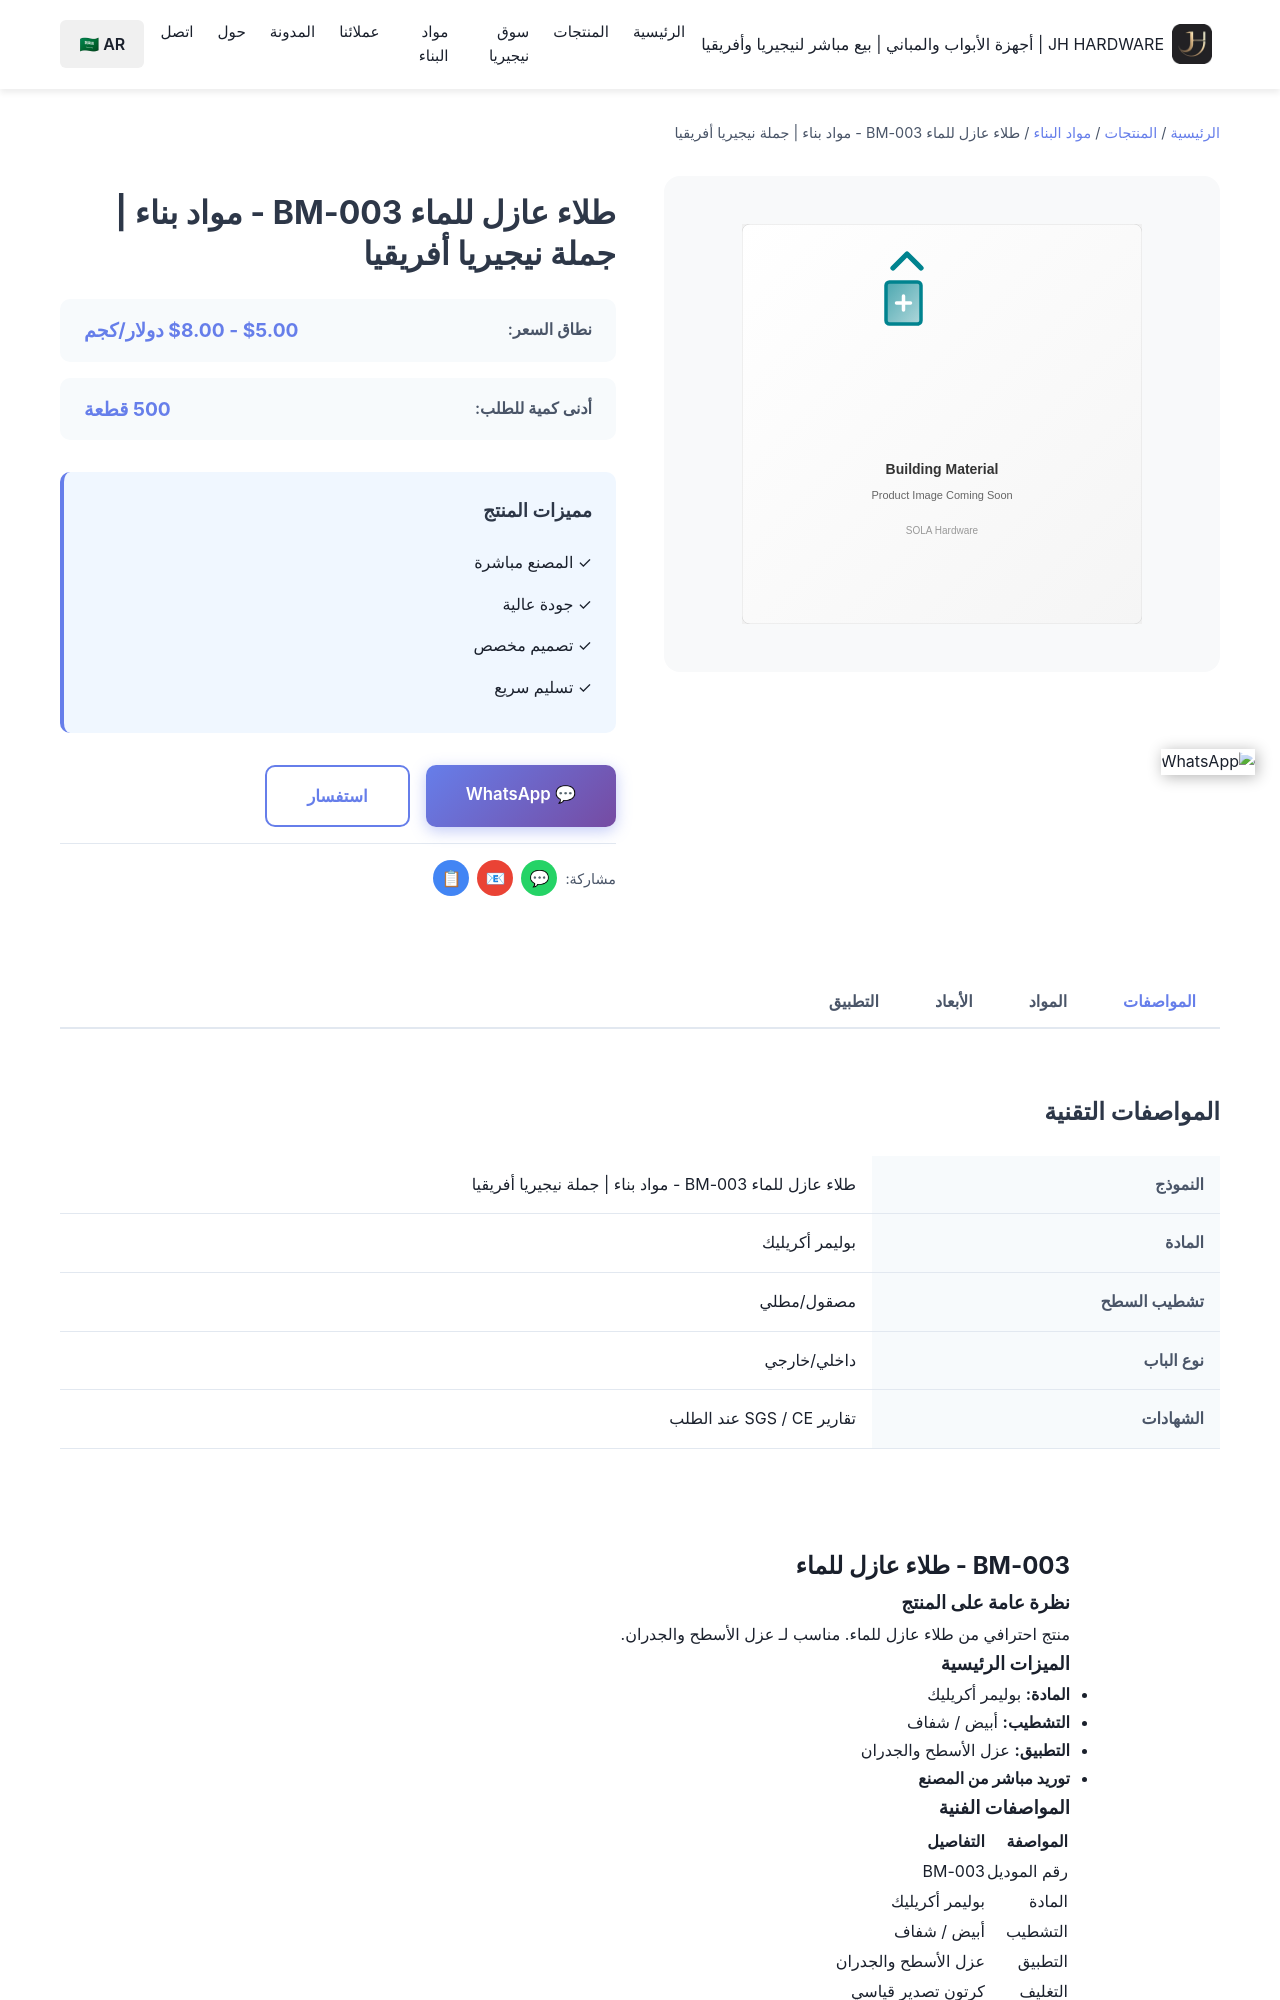

repository: Tommy9959/tommy-hardware-cn · page: ar/products/building-materials/bm-003/index.html · generator: jekyll

---
title: طلاء عازل للماء BM-003 - مواد بناء | جملة نيجيريا أفريقيا
product_name: طلاء عازل للماء
price_range: $5.00 - $8.00 دولار/كجم
moq: 500 قطعة
material: بوليمر أكريليك
finish: أبيض / شفاف
application: عزل أسقف وجدران
lead_time: 15-25 يوم
features:
  - 'مواد عالية الجودة'
  - 'بناء متين'
  - 'سعر المصنع المباشر'
  - 'قبول الطلبات المخصصة'
  - 'تسليم سريع'
specifications:
  - 'المادة: بوليمر أكريليك'
  - 'التشطيب: أبيض / شفاف'
  - 'الاستخدام: عزل أسقف
